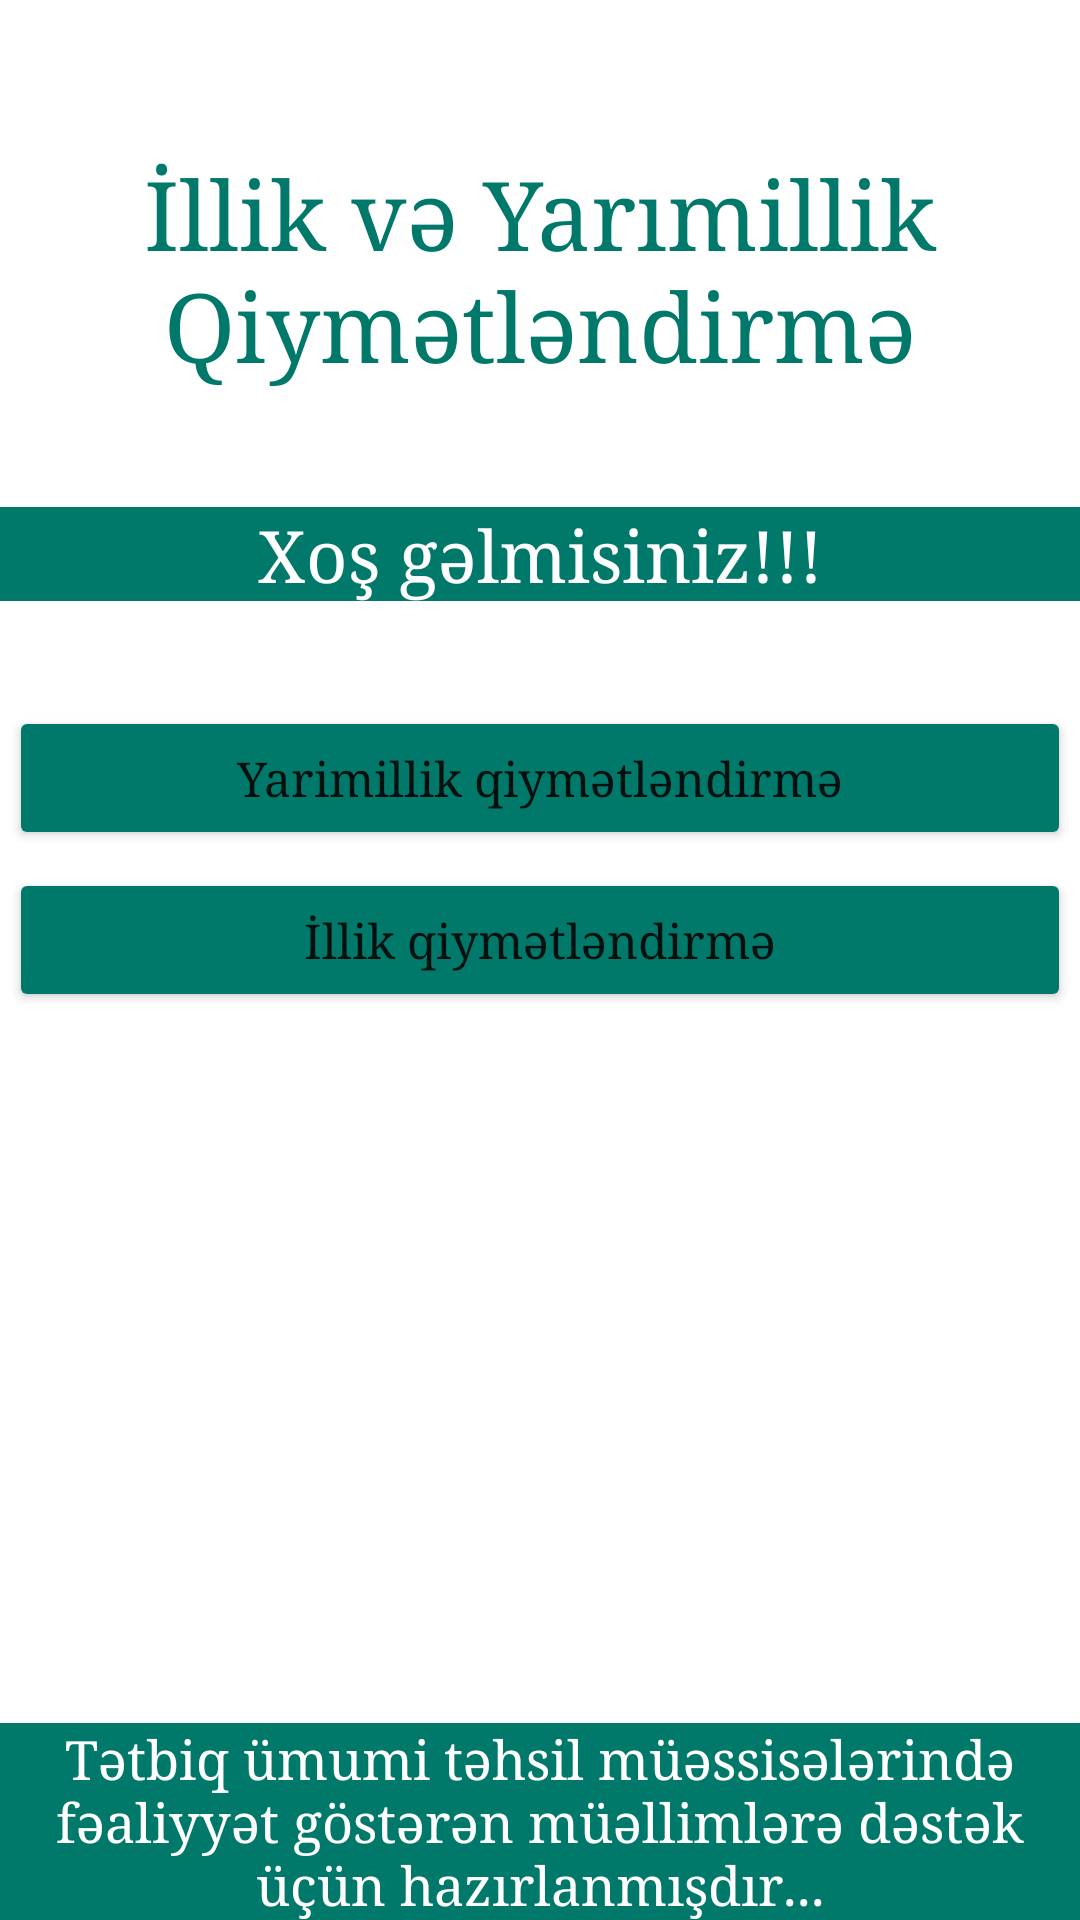

Reconstruct the res/layout file that produces this screen, plus the resources it refers to.
<!-- AndroidManifest.xml: application theme Theme.Illik_ve_yarimillik -->
<!-- res/layout/fragment_main.xml -->
<?xml version="1.0" encoding="utf-8"?>
<androidx.constraintlayout.widget.ConstraintLayout xmlns:android="http://schemas.android.com/apk/res/android"
    xmlns:app="http://schemas.android.com/apk/res-auto"
    xmlns:tools="http://schemas.android.com/tools"
    android:layout_width="match_parent"
    android:layout_height="match_parent"
    tools:context=".fragment.MainFragment">

    <TextView
        android:id="@+id/tvSalam"
        android:layout_width="0dp"
        android:layout_height="wrap_content"

        android:layout_marginTop="40dp"
        android:background="#00796B"
        android:fontFamily="serif"
        android:gravity="center|center_horizontal"
        android:text="Xoş gəlmisiniz!!!"
        android:textColor="@color/white"
        android:textSize="24sp"
        app:layout_constraintEnd_toEndOf="parent"
        app:layout_constraintStart_toStartOf="parent"
        app:layout_constraintTop_toBottomOf="@+id/textView3" />

    <TextView
        android:id="@+id/tvAbout"
        android:layout_width="0dp"
        android:layout_height="wrap_content"
        android:background="#00796B"
        android:fontFamily="serif"
        android:gravity="center|center_horizontal"
        android:text="Tətbiq ümumi təhsil müəssisələrində fəaliyyət göstərən müəllimlərə dəstək üçün hazırlanmışdır..."
        android:textColor="@color/white"
        android:textSize="18sp"
        app:layout_constraintBottom_toBottomOf="parent"
        app:layout_constraintEnd_toEndOf="parent"
        app:layout_constraintStart_toStartOf="parent" />

    <LinearLayout
        android:id="@+id/linearLayout"
        android:layout_width="0dp"
        android:layout_height="wrap_content"
        android:layout_marginTop="32dp"
        android:orientation="vertical"
        app:layout_constraintEnd_toEndOf="parent"
        app:layout_constraintHorizontal_bias="0.0"
        app:layout_constraintStart_toStartOf="parent"
        app:layout_constraintTop_toBottomOf="@+id/tvSalam">

        <Button
            android:id="@+id/yarimil"
            android:layout_width="match_parent"
            android:layout_height="match_parent"
            android:layout_margin="3dp"
            android:layout_weight="1"
            android:backgroundTint="#00796B"
            android:fontFamily="serif"
            android:onClick="yarimil"
            android:text="Yarimillik qiymətləndirmə"
            android:textAlignment="center"
            android:textAllCaps="false"
            android:textSize="16sp"
            app:cornerRadius="16dp" />

        <Button
            android:id="@+id/tvIllik"
            android:layout_width="match_parent"
            android:layout_height="match_parent"
            android:layout_margin="3dp"
            android:layout_weight="1"
            android:backgroundTint="#00796B"
            android:fontFamily="serif"
            android:onClick="illik"
            android:text="İllik qiymətləndirmə"
            android:textAlignment="center"
            android:textAllCaps="false"
            android:textSize="16sp"
            app:cornerRadius="16dp" />

    </LinearLayout>

    <TextView
        android:id="@+id/textView3"
        android:layout_width="0dp"
        android:layout_height="wrap_content"
        android:layout_marginTop="50dp"
        android:fontFamily="serif"
        android:text="İllik və Yarımillik Qiymətləndirmə"
        android:textAlignment="center"
        android:textColor="#00796B"
        android:textSize="32sp"
        app:layout_constraintBaseline_toBottomOf="parent"
        app:layout_constraintEnd_toEndOf="parent"
        app:layout_constraintStart_toStartOf="parent"
        app:layout_constraintTop_toTopOf="parent" />

</androidx.constraintlayout.widget.ConstraintLayout>
<!-- resources referenced by this layout -->
<resources>
  <color name="white">#FFFFFFFF</color>
  <style name="Theme.Illik_ve_yarimillik" parent="Theme.MaterialComponents.Light.NoActionBar">
          
          <item name="colorPrimary">#ac954d</item>
          <item name="colorPrimaryVariant">#ac954d</item>
          <item name="colorOnPrimary">@color/white</item>
          
          <item name="colorSecondary">@color/teal_200</item>
          <item name="colorSecondaryVariant">@color/teal_700</item>
          <item name="colorOnSecondary">@color/black</item>
          
          <item name="android:statusBarColor">#ac954d</item>
          
      </style>
  <color name="teal_200">#FF03DAC5</color>
  <color name="teal_700">#FF018786</color>
  <color name="black">#FF000000</color>
</resources>
